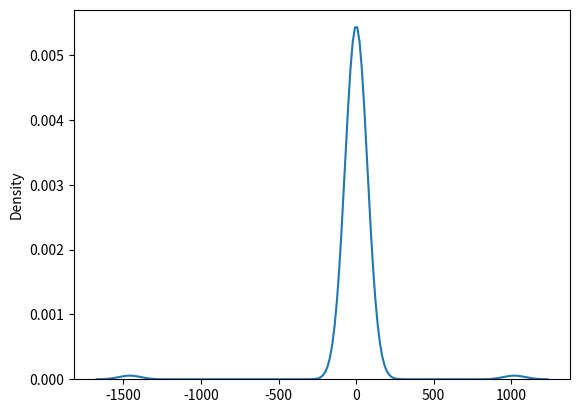

This chart was generated by the following Python code:
import numpy

import seaborn as sns
import matplotlib.pyplot as plt


def create_cauchy_distribution(mu, gamma, size):
    u = numpy.random.uniform(0, 1, size)

    return mu + gamma * numpy.tan(numpy.pi * (u - 0.5))


def plot_cauchy_distribution(mu, gamma, size):
    x = create_cauchy_distribution(mu, gamma, size)

    sns.distplot(x, hist=False)
    plt.show()


if __name__ == '__main__':
    plot_cauchy_distribution(0, 1, 100)
